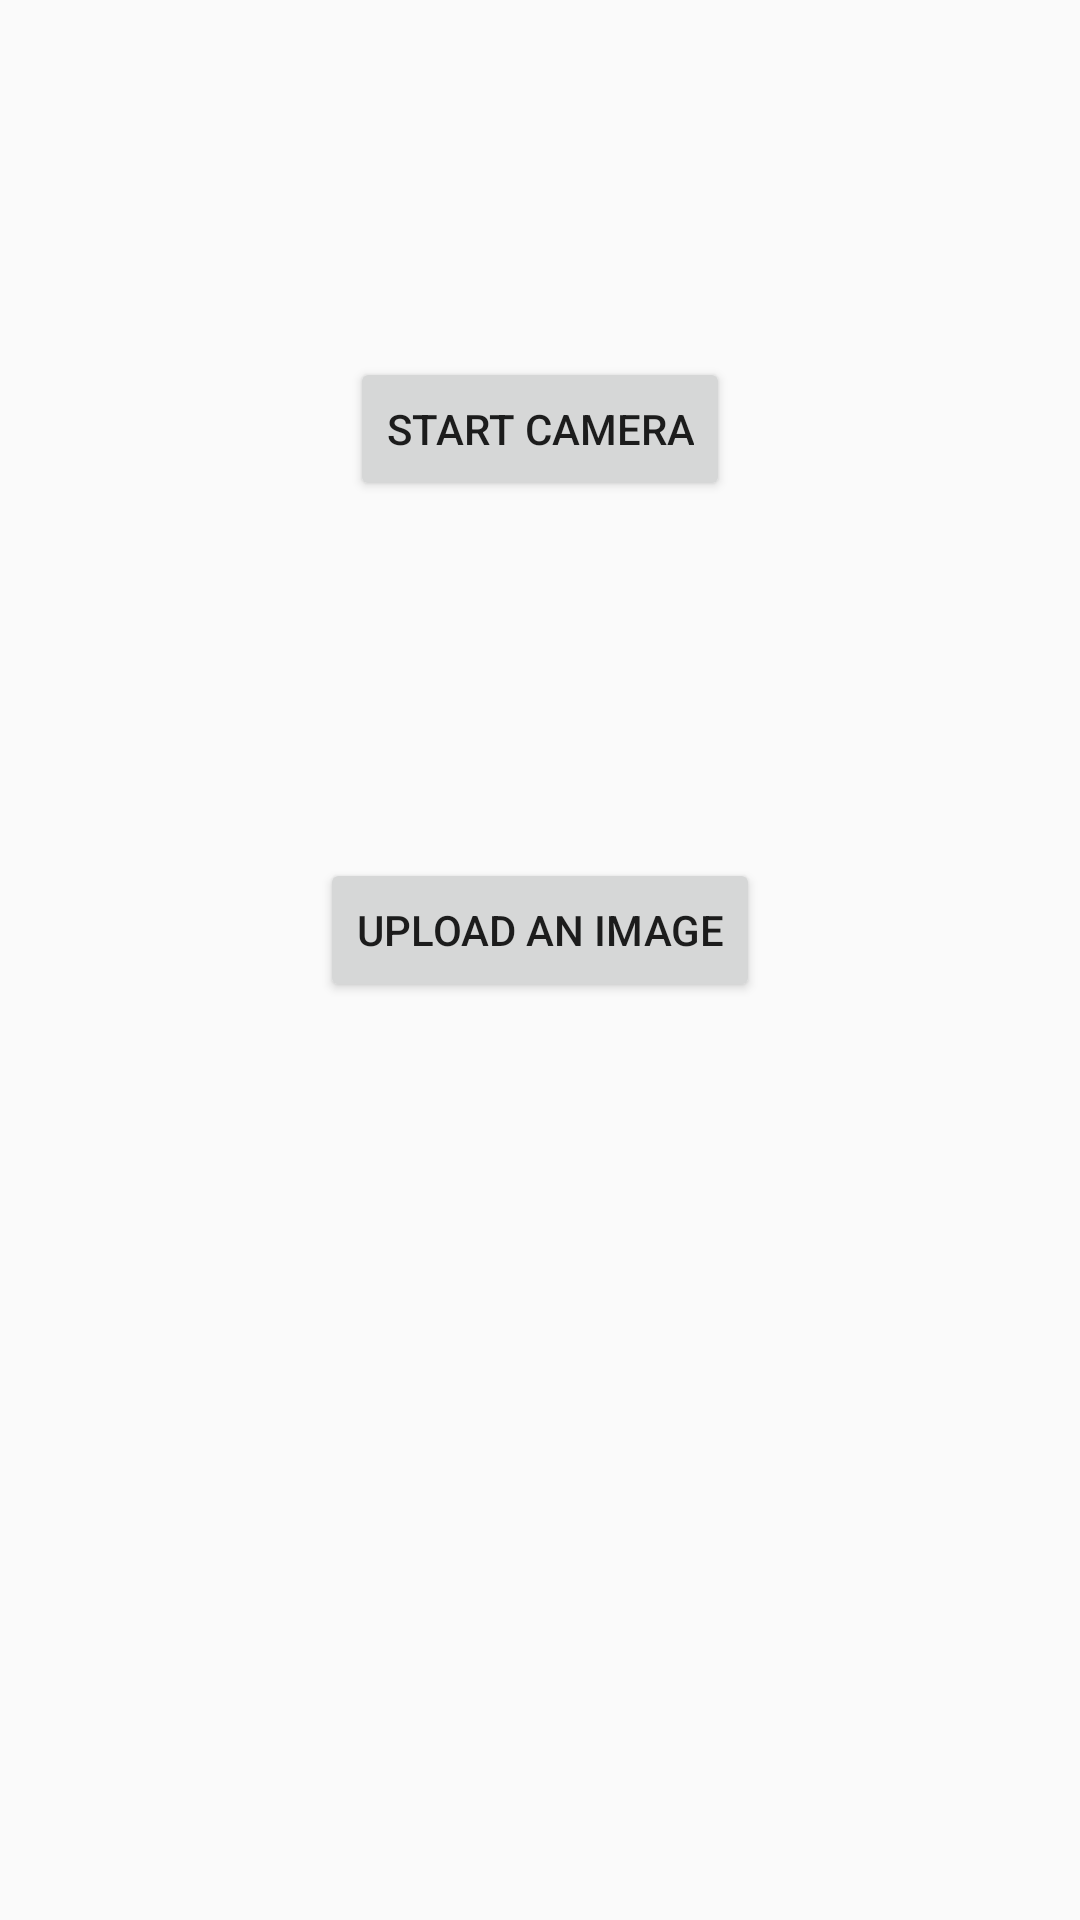

Here is an Android app screen rendered from its layout file. Give the layout XML and the strings, colors and styles it references.
<!-- AndroidManifest.xml: application theme AppTheme -->
<!-- res/layout/activity_choose_model.xml -->
<?xml version="1.0" encoding="utf-8"?>
<RelativeLayout xmlns:android="http://schemas.android.com/apk/res/android"
    xmlns:app="http://schemas.android.com/apk/res-auto"
    xmlns:tools="http://schemas.android.com/tools"
    android:layout_width="match_parent"
    android:layout_height="match_parent"
    tools:context=".ChooseModel">


    <Button
        android:id="@+id/inception_float"
        android:layout_width="wrap_content"
        android:layout_height="wrap_content"
        android:layout_alignParentTop="true"
        android:layout_centerHorizontal="true"
        android:layout_marginTop="119dp"
        android:text="Start Camera" />
    <Button
        android:id="@+id/upload"
        android:layout_below="@id/inception_float"
        android:layout_width="wrap_content"
        android:layout_height="wrap_content"
        android:layout_centerHorizontal="true"
        android:layout_marginTop="119dp"
        android:text="Upload an image"
        />


</RelativeLayout>
<!-- resources referenced by this layout -->
<resources>
  <style name="AppTheme" parent="Theme.AppCompat.Light.NoActionBar">
          
          <item name="colorPrimary">@color/colorPrimary</item>
          <item name="colorPrimaryDark">@color/colorPrimaryDark</item>
          <item name="colorAccent">@color/colorAccent</item>
      </style>
  <!-- not gathered from this repository: default colours our renderer supplied (Android Studio template values) -->
  <color name="colorPrimary">#FF6200EE</color>
  <color name="colorPrimaryDark">#FF3700B3</color>
  <color name="colorAccent">#FF03DAC5</color>
</resources>
